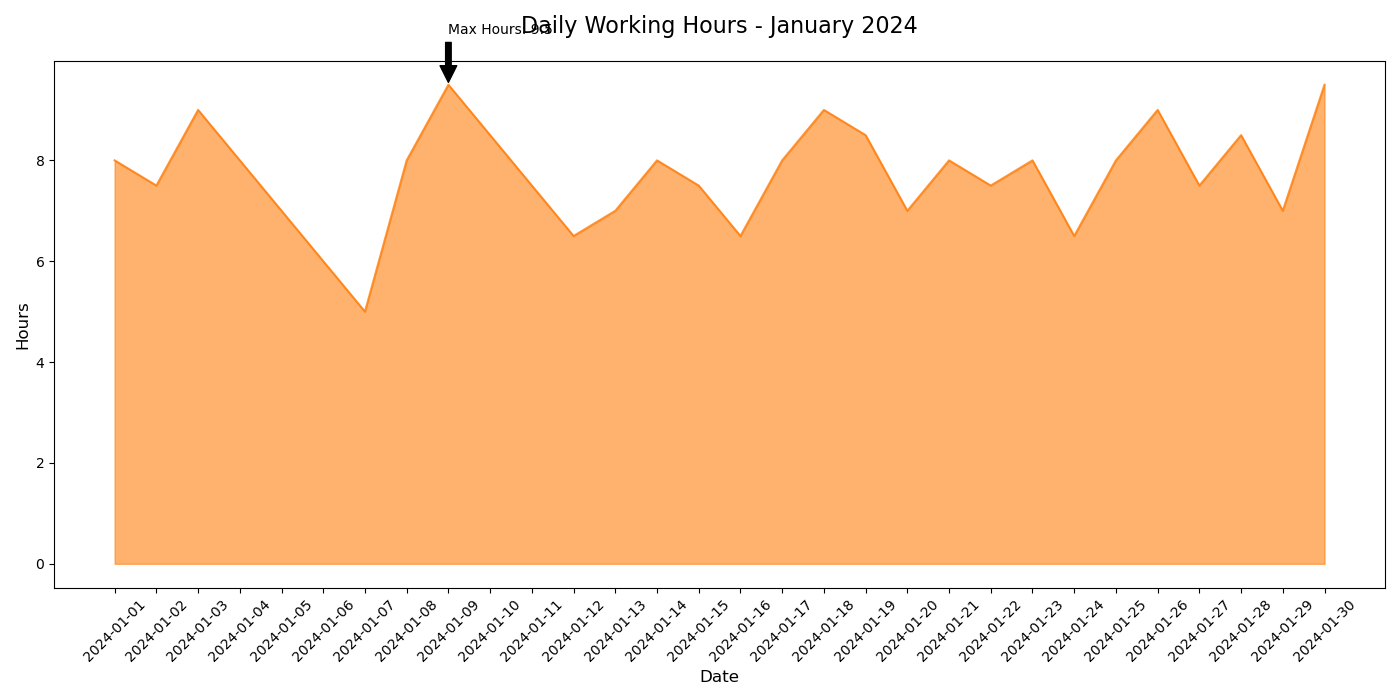

The data file committed next to this chart (first rows):
Date, Hours Worked
2024-01-01, 8
2024-01-02, 7.5
2024-01-03, 9
2024-01-04, 8
2024-01-05, 7
2024-01-06, 6
2024-01-07, 5
2024-01-08, 8
2024-01-09, 9.5
2024-01-10, 8.5
2024-01-11, 7.5
2024-01-12, 6.5
2024-01-13, 7
2024-01-14, 8
2024-01-15, 7.5
2024-01-16, 6.5
2024-01-17, 8
2024-01-18, 9
2024-01-19, 8.5
2024-01-20, 7
2024-01-21, 8
2024-01-22, 7.5
2024-01-23, 8
2024-01-24, 6.5
2024-01-25, 8
2024-01-26, 9
2024-01-27, 7.5
2024-01-28, 8.5
2024-01-29, 7
2024-01-30, 9.5
